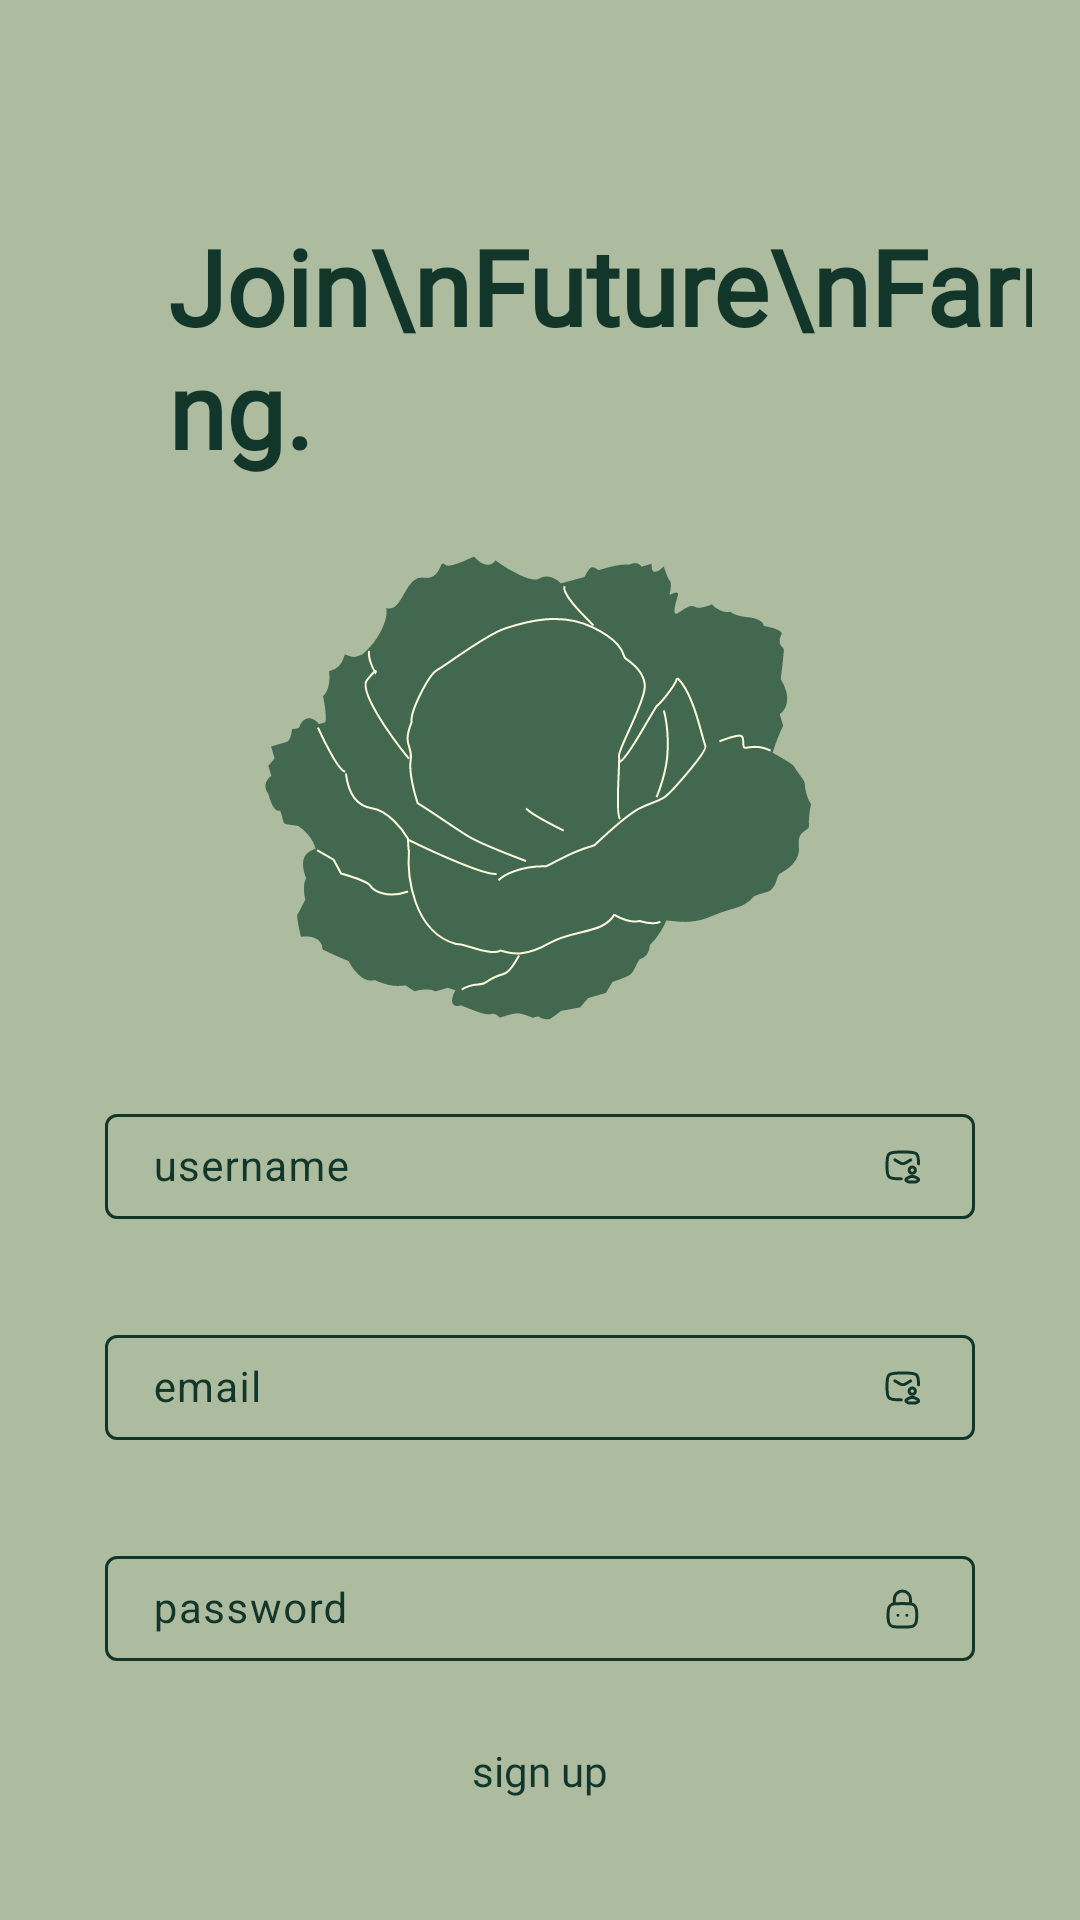

Reconstruct the res/layout file that produces this screen, plus the resources it refers to.
<!-- AndroidManifest.xml: application theme AppTheme -->
<!-- res/layout/activity_signup.xml -->
<?xml version="1.0" encoding="utf-8"?>
<androidx.coordinatorlayout.widget.CoordinatorLayout xmlns:android="http://schemas.android.com/apk/res/android"
    xmlns:app="http://schemas.android.com/apk/res-auto"
    xmlns:tools="http://schemas.android.com/tools"
    android:id="@+id/main"
    android:layout_width="match_parent"
    android:layout_height="match_parent"
    android:background="#ADBC9F"
    android:fitsSystemWindows="true"
    tools:context=".view.auth.SignupActivity">

    <androidx.core.widget.NestedScrollView
        android:id="@+id/scrollView"
        android:layout_width="match_parent"
        android:layout_height="match_parent"
        android:fillViewport="true">

        <androidx.constraintlayout.widget.ConstraintLayout
            android:layout_width="match_parent"
            android:layout_height="wrap_content"
            android:padding="16dp">

            <TextView
                android:id="@+id/textView"
                android:layout_width="wrap_content"
                android:layout_height="wrap_content"
                android:layout_marginStart="40dp"
                android:layout_marginTop="56dp"
                android:fontFamily="@font/montserratbold"
                android:text="Join\nFuture\nFarming."
                android:textColor="#12372A"
                android:textSize="35sp"
                android:textStyle="bold"
                app:layout_constraintStart_toStartOf="parent"
                app:layout_constraintTop_toTopOf="parent" />

            <ImageView
                android:id="@+id/ivKubis"
                android:layout_width="wrap_content"
                android:layout_height="200dp"
                android:src="@drawable/rose"
                app:layout_constraintEnd_toEndOf="parent"
                app:layout_constraintStart_toStartOf="parent"
                app:layout_constraintTop_toBottomOf="@id/textView" />

            <com.google.android.material.textfield.TextInputLayout
                android:id="@+id/usernameEditTextLayout"
                android:layout_width="290dp"
                android:layout_height="wrap_content"
                app:errorEnabled="true"
                app:layout_constraintEnd_toEndOf="parent"
                app:layout_constraintStart_toStartOf="parent"
                app:layout_constraintTop_toBottomOf="@id/ivKubis"
                app:hintTextColor="#12372A"
                style="@style/textFieldSignUp"
                app:endIconMode="custom"
                app:endIconDrawable="@drawable/vector_email">

                <com.google.android.material.textfield.TextInputEditText
                    android:id="@+id/usernameEditText"
                    android:layout_width="match_parent"
                    android:layout_height="wrap_content"
                    android:ems="10"
                    android:hint="username"
                    android:inputType="text"
                    style="@style/CustomTextInputEditText"/>
            </com.google.android.material.textfield.TextInputLayout>

            <com.google.android.material.textfield.TextInputLayout
                android:id="@+id/emailEditTextLayout"
                android:layout_width="290dp"
                android:layout_height="wrap_content"
                app:layout_constraintEnd_toEndOf="parent"
                app:layout_constraintStart_toStartOf="parent"
                app:layout_constraintTop_toBottomOf="@id/usernameEditTextLayout"
                app:errorEnabled="true"
                style="@style/textFieldSignUp"
                app:endIconMode="custom"
                app:endIconDrawable="@drawable/vector_email">

                <com.google.android.material.textfield.TextInputEditText
                    android:id="@+id/emailEditText"
                    android:layout_width="match_parent"
                    android:layout_height="wrap_content"
                    android:ems="10"
                    android:hint="@string/email"
                    style="@style/CustomTextInputEditText"/>
            </com.google.android.material.textfield.TextInputLayout>

            <com.google.android.material.textfield.TextInputLayout
                android:id="@+id/passwordEditTextLayout"
                android:layout_width="290dp"
                android:layout_height="wrap_content"
                app:layout_constraintEnd_toEndOf="parent"
                app:layout_constraintStart_toStartOf="parent"
                app:layout_constraintTop_toBottomOf="@id/emailEditTextLayout"
                app:errorEnabled="true"
                style="@style/textFieldSignUp"
                app:endIconMode="password_toggle"
                app:endIconDrawable="@drawable/vector_password">

                <com.google.android.material.textfield.TextInputEditText
                    android:id="@+id/passwordEditText"
                    android:layout_width="match_parent"
                    android:layout_height="wrap_content"
                    android:ems="10"
                    android:hint="password"
                    android:inputType="textPassword"
                    style="@style/CustomTextInputEditText"/>
            </com.google.android.material.textfield.TextInputLayout>

            <TextView
                android:id="@+id/tvSignup"
                android:layout_width="wrap_content"
                android:layout_height="wrap_content"
                android:text="sign up"
                android:textColor="#12372A"
                android:fontFamily="@font/montserratmedium"
                app:layout_constraintEnd_toEndOf="parent"
                app:layout_constraintStart_toStartOf="parent"
                app:layout_constraintTop_toBottomOf="@id/passwordEditTextLayout" />

            <TextView
                android:id="@+id/textView3"
                android:layout_width="wrap_content"
                android:layout_height="wrap_content"
                android:text="Already have account?"
                android:fontFamily="@font/montserratregular"
                android:textColor="#436850"
                app:layout_constraintEnd_toEndOf="parent"
                app:layout_constraintStart_toStartOf="parent"
                app:layout_constraintTop_toBottomOf="@id/tvSignup"
                android:layout_marginTop="44dp"/>

            <TextView
                android:id="@+id/tvLogin"
                android:layout_width="wrap_content"
                android:layout_height="wrap_content"
                android:text="login"
                android:textColor="#12372A"
                android:fontFamily="@font/montserratmedium"
                app:layout_constraintEnd_toEndOf="parent"
                app:layout_constraintStart_toStartOf="parent"
                app:layout_constraintTop_toBottomOf="@id/textView3" />

        </androidx.constraintlayout.widget.ConstraintLayout>
    </androidx.core.widget.NestedScrollView>

    <ProgressBar
        android:id="@+id/progress_circular"
        android:layout_width="wrap_content"
        android:layout_height="wrap_content"
        android:layout_gravity="center"
        app:indicatorColor="#12372A"
        android:indeterminateTint="#12372A"
        android:visibility="gone"
        tools:visibility="visible"/>

</androidx.coordinatorlayout.widget.CoordinatorLayout>
<!-- resources referenced by this layout -->
<resources>
  <string name="email">email</string>
  <style name="CustomTextInputEditText" parent="Widget.Material3.TextInputEditText.OutlinedBox">
          <item name="android:textSize">14sp</item> 
          <item name="android:paddingTop">8dp</item> 
          <item name="android:paddingBottom">8dp</item>
      </style>
  <style name="textFieldSignUp">
          <item name="boxStrokeColor">@color/outline_color_state_list</item>
          <item name="android:textColorHint">#12372A</item>
          <item name="android:textColor">#12372A</item>
          <item name="android:textSize">16sp</item>
          <item name="fontFamily">@font/montserratlight</item>
          <item name="endIconTint">#12372A</item>
      </style>
  <color name="md_theme_primary">#12372A</color>
  <color name="md_theme_onPrimary">#FFFFFF</color>
  <color name="md_theme_primaryContainer">#436850</color>
  <color name="md_theme_onPrimaryContainer">#12372A</color>
  <color name="md_theme_secondary">#436850</color>
  <color name="md_theme_onSecondary">#FFFFFF</color>
  <color name="md_theme_secondaryContainer">#ADBC9F</color>
  <color name="md_theme_onSecondaryContainer">#436850</color>
  <color name="md_theme_tertiary">#ADBC9F</color>
  <color name="md_theme_onTertiary">#FFFFFF</color>
  <color name="md_theme_tertiaryContainer">#FBFADA</color>
  <color name="md_theme_onTertiaryContainer">#ADBC9F</color>
  <color name="md_theme_error">#FF5449</color>
  <color name="md_theme_onError">#FFFFFF</color>
  <color name="md_theme_errorContainer">#FF5449</color>
  <color name="md_theme_onErrorContainer">#FFFFFF</color>
  <color name="md_theme_background">#FFFFFF</color>
  <color name="md_theme_onBackground">#000000</color>
  <color name="md_theme_surface">#FFFFFF</color>
  <color name="md_theme_onSurface">#000000</color>
  <color name="md_theme_surfaceVariant">#EEEEEE</color>
  <color name="md_theme_onSurfaceVariant">#000000</color>
  <color name="md_theme_outline">#737373</color>
  <color name="md_theme_outlineVariant">#B3B3B3</color>
  <color name="md_theme_inverseSurface">#000000</color>
  <color name="md_theme_inverseOnSurface">#FFFFFF</color>
  <color name="md_theme_inversePrimary">#FFFFFF</color>
  <color name="md_theme_primaryFixed">#12372A</color>
  <color name="md_theme_onPrimaryFixed">#FFFFFF</color>
  <color name="md_theme_primaryFixedDim">#436850</color>
  <color name="md_theme_onPrimaryFixedVariant">#12372A</color>
  <color name="md_theme_secondaryFixed">#436850</color>
  <color name="md_theme_onSecondaryFixed">#FFFFFF</color>
  <color name="md_theme_secondaryFixedDim">#ADBC9F</color>
  <color name="md_theme_onSecondaryFixedVariant">#436850</color>
  <color name="md_theme_tertiaryFixed">#ADBC9F</color>
  <color name="md_theme_onTertiaryFixed">#FFFFFF</color>
  <color name="md_theme_tertiaryFixedDim">#FBFADA</color>
  <color name="md_theme_onTertiaryFixedVariant">#ADBC9F</color>
  <color name="md_theme_surfaceDim">#F5F5F5</color>
  <color name="md_theme_surfaceBright">#FFFFFF</color>
  <color name="md_theme_surfaceContainerLowest">#FAFAFA</color>
  <color name="md_theme_surfaceContainerLow">#F0F0F0</color>
  <color name="md_theme_surfaceContainer">#E0E0E0</color>
  <color name="md_theme_surfaceContainerHigh">#D0D0D0</color>
  <color name="md_theme_surfaceContainerHighest">#C0C0C0</color>
</resources>
